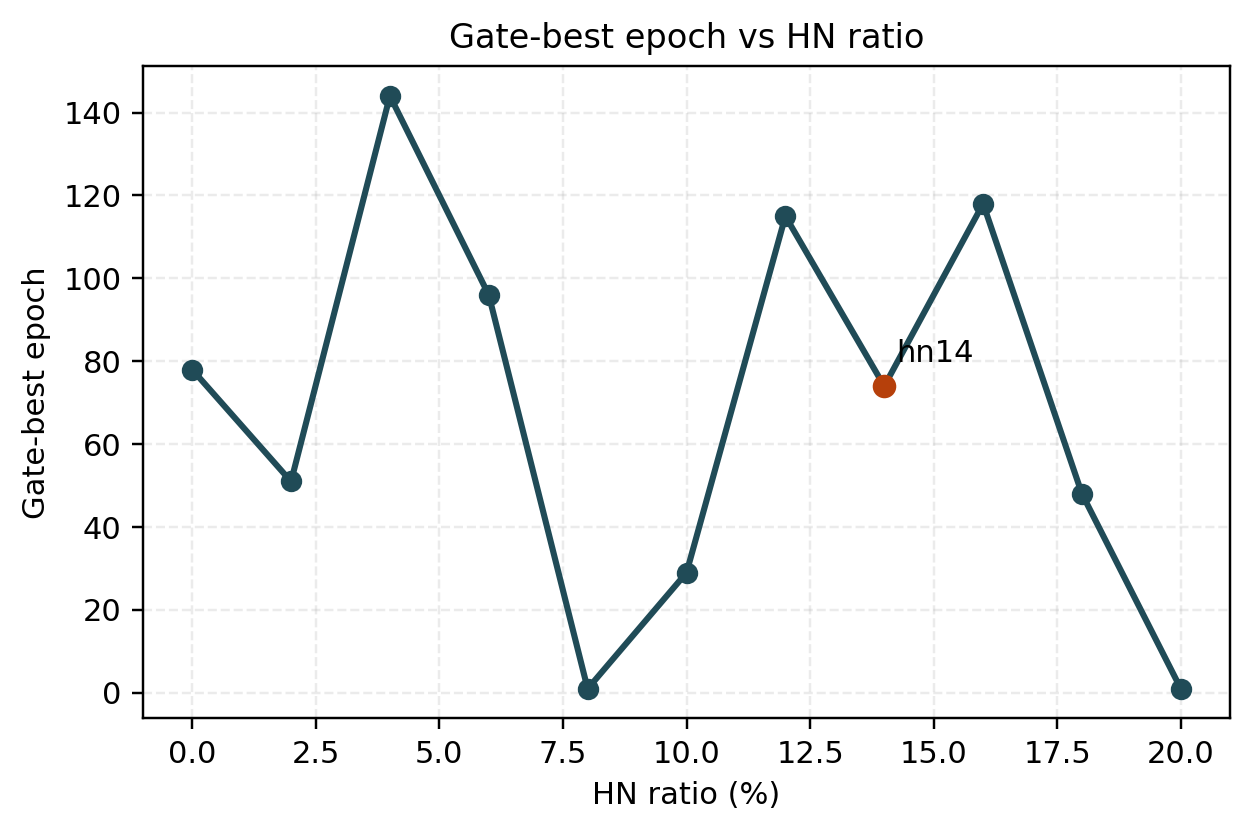

Source data for this figure (header and first rows):
ratio_id, ratio_percent, best_epoch, formal_rank
hn00, 0, 78, 3
hn02, 2, 51, 2
hn04, 4, 144, 7
hn06, 6, 96, 4
hn08, 8, 1, 5
hn10, 10, 29, 11
hn12, 12, 115, 10
hn14, 14, 74, 1
hn16, 16, 118, 6
hn18, 18, 48, 9
hn20, 20, 1, 8
